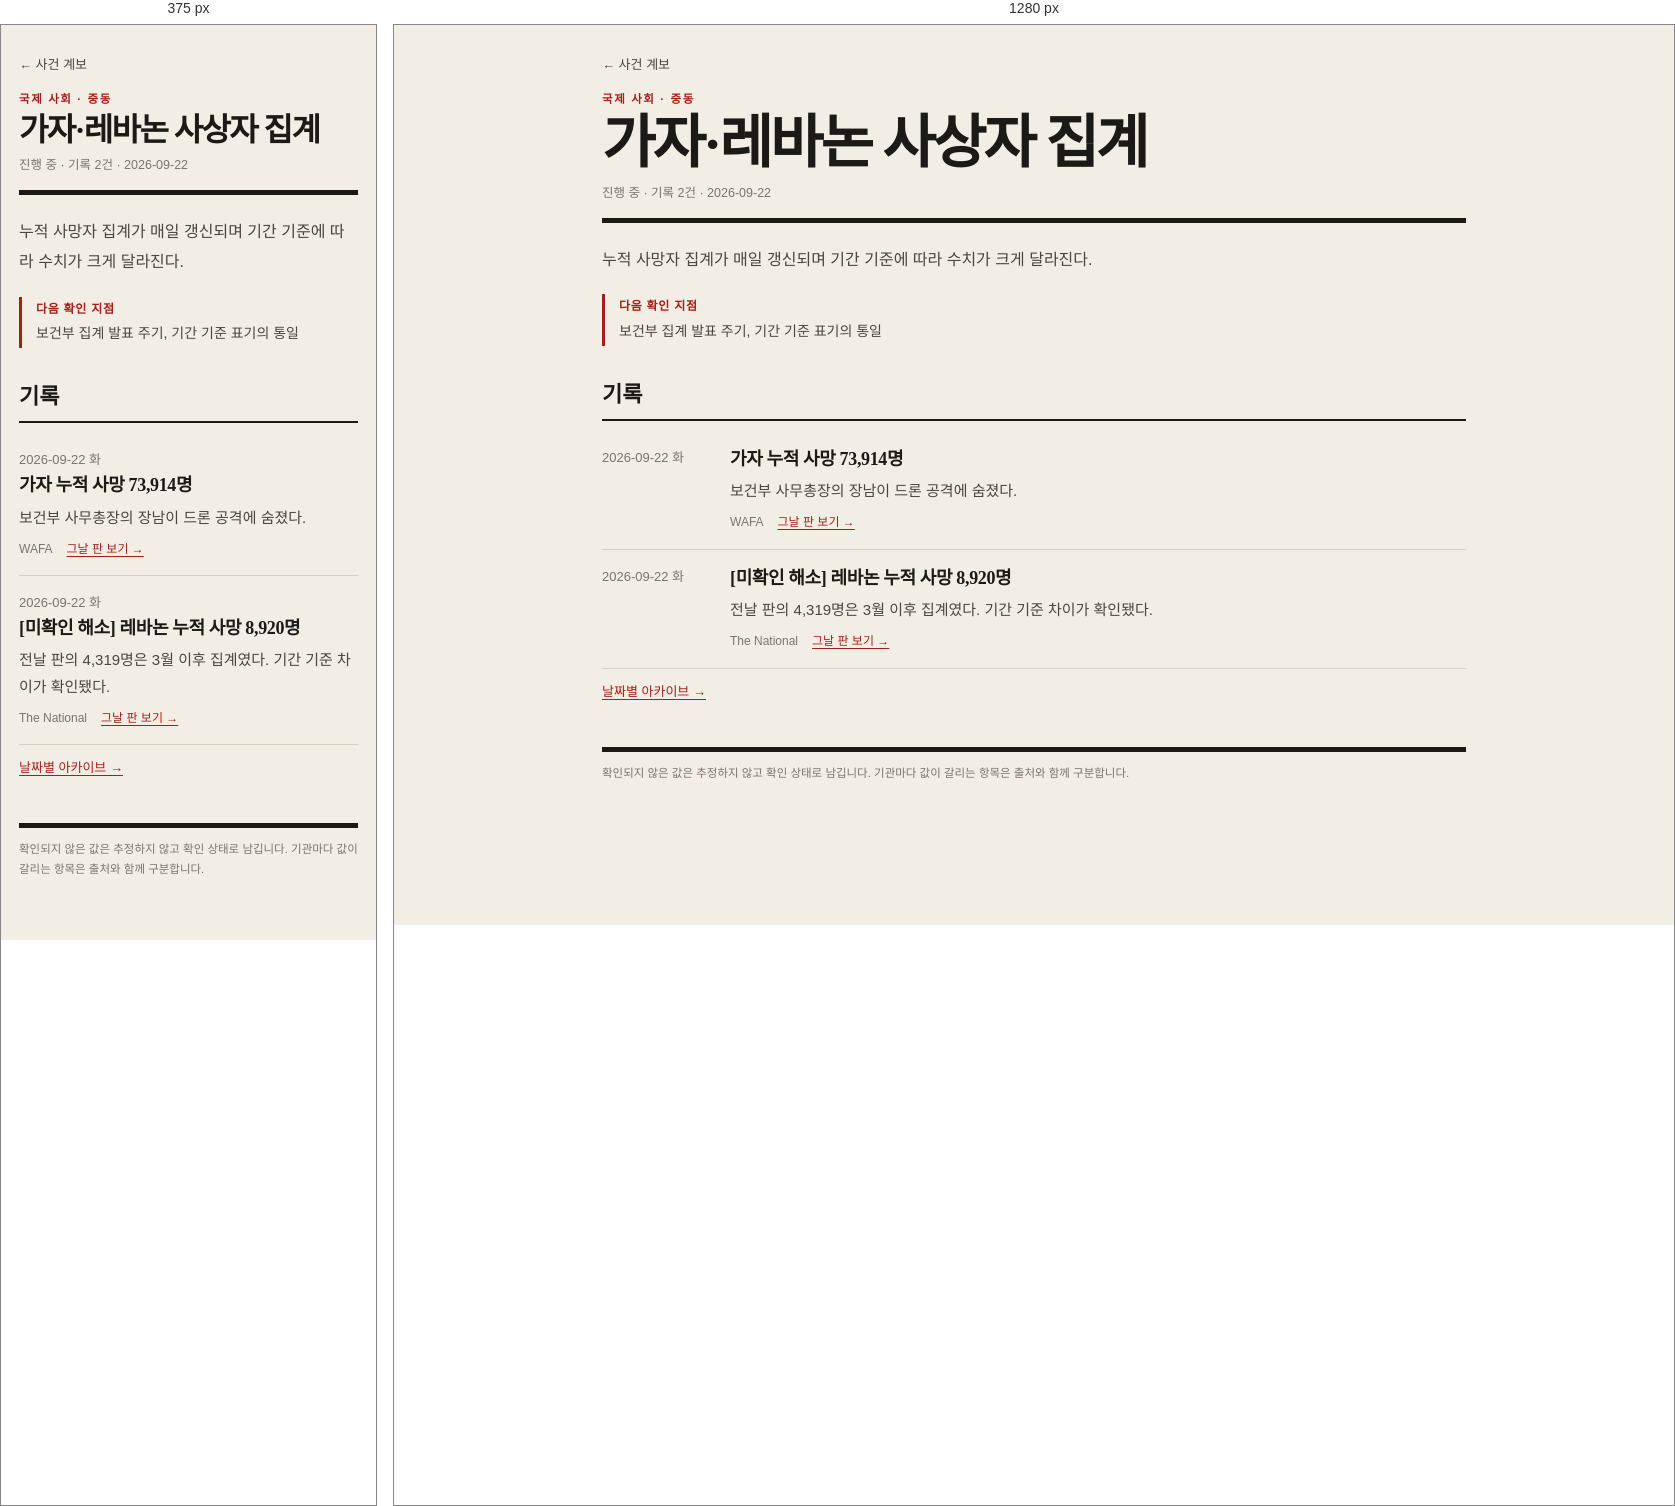
Rendered at 375 px and 1280 px, left to right.

<!-- file: gaza-lebanon-casualties.html -->
<!doctype html>
<html lang="ko">
<head>
  <meta charset="utf-8">
  <meta name="viewport" content="width=device-width, initial-scale=1, viewport-fit=cover">
  <meta name="description" content="오전 8시 브리핑을 날짜별로 보관하고 사건별 계보로 정리하는 아카이브입니다.">
  <meta name="color-scheme" content="light dark">
  <title>가자·레바논 사상자 집계 · 오전 8시 브리핑</title>
  <link rel="stylesheet" href="../assets/site.css">
  
</head>
<body>
  <a class="skip" href="#main">본문으로 이동</a>
  <div class="wrap">
    <a class="back" href="index.html">← 사건 계보</a>
    <header class="mast">
      <p class="eyebrow">국제 사회 · 중동</p>
      <h1>가자·레바논 사상자 집계</h1>
      <p class="mast-meta">진행 중 · 기록 2건 · 2026-09-22</p>
    </header>
    <main id="main" tabindex="-1">
      <p class="intro">누적 사망자 집계가 매일 갱신되며 기간 기준에 따라 수치가 크게 달라진다.</p>
      <section class="watch"><h2>다음 확인 지점</h2><p>보건부 집계 발표 주기, 기간 기준 표기의 통일</p></section>
      <h2 class="sec">기록</h2>
      <ol class="timeline">        <li class="row">
          <p class="when"><time datetime="2026-09-22">2026-09-22</time> 화</p>
          <div class="what"><h3>가자 누적 사망 73,914명</h3><p class="note">보건부 사무총장의 장남이 드론 공격에 숨졌다.</p><p class="meta"><span class="src">WAFA</span><a href="../briefings/2026-09-22.html">그날 판 보기 →</a></p></div>
        </li>        <li class="row">
          <p class="when"><time datetime="2026-09-22">2026-09-22</time> 화</p>
          <div class="what"><h3>[미확인 해소] 레바논 누적 사망 8,920명</h3><p class="note">전날 판의 4,319명은 3월 이후 집계였다. 기간 기준 차이가 확인됐다.</p><p class="meta"><span class="src">The National</span><a href="../briefings/2026-09-22.html">그날 판 보기 →</a></p></div>
        </li></ol>
      <p class="more"><a href="../index.html">날짜별 아카이브 →</a></p>
    </main>
    <footer class="foot">확인되지 않은 값은 추정하지 않고 확인 상태로 남깁니다. 기관마다 값이 갈리는 항목은 출처와 함께 구분합니다.</footer>
  </div>
</body>
</html>


/* @media block from site.css */
@media (max-width:560px){
  .row{grid-template-columns:1fr;gap:2px}
  .field{flex-basis:100%}
}